Photos from the image-classification dataset "makes" in the GitHub repository nazarlielmaddin/vehicle-recognizer. Its 34 classes are: BAIC, BMW, BYD, Bentley, Changan, Chery, Chevrolet, DFSK, Ford, GAC, Geely, GWM, HOWO, Haval, Honda, Hyundai, Infiniti, Jeep, Kia, Lada, Land Rover, Lexus, Li Auto, Lynk, Lynk and Co, Mazda, Mercedes-Benz, Mitsubishi, Nissan, Porsche, Soueast, Toyota, Volkswagen, Zeekr.

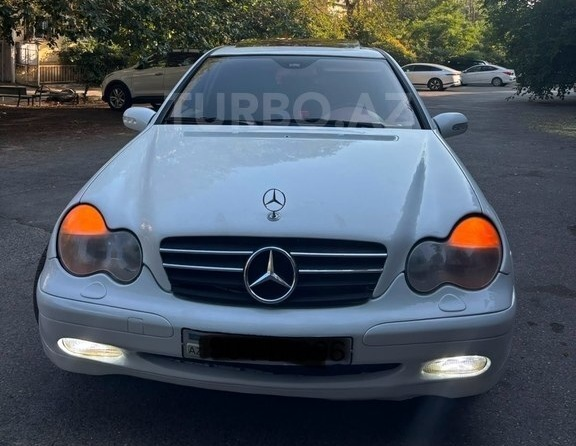
Label: Mercedes-Benz

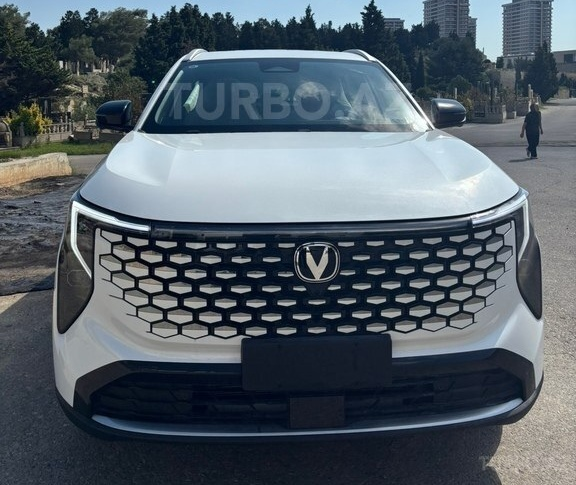
Label: Changan

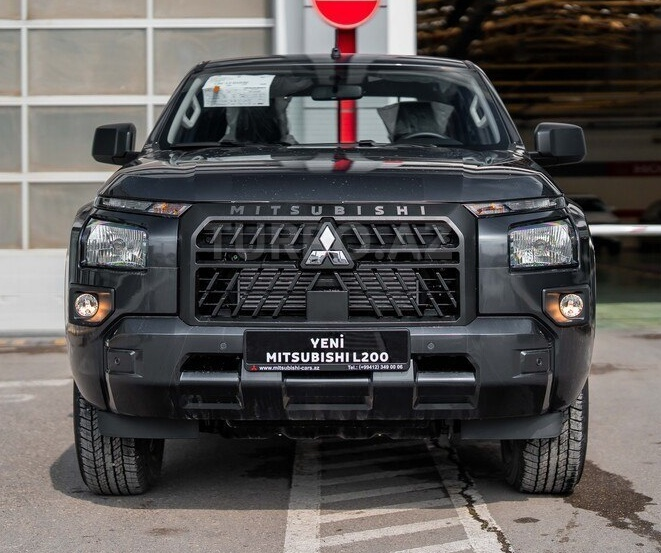
Label: Mitsubishi

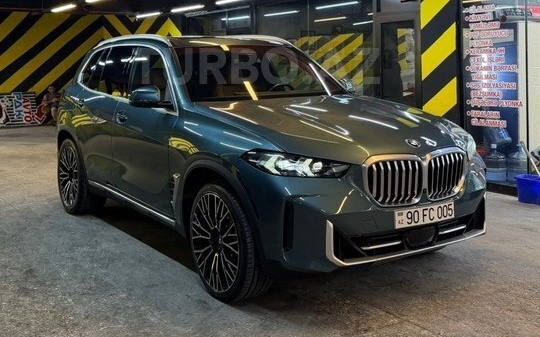
Label: BMW

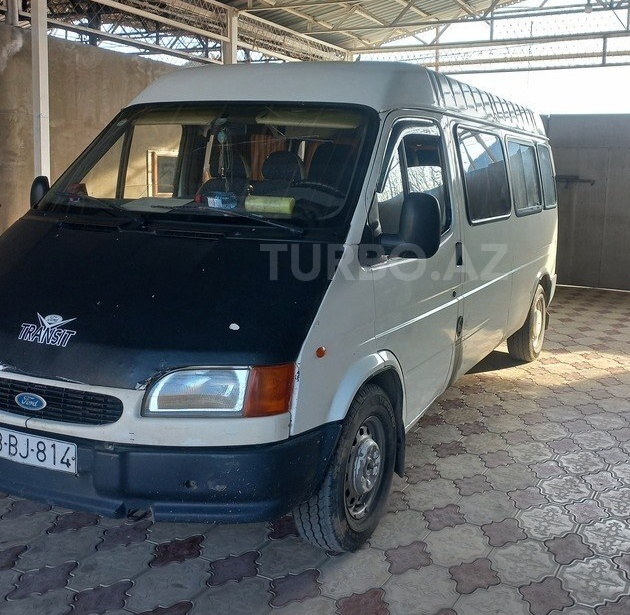
Label: Ford

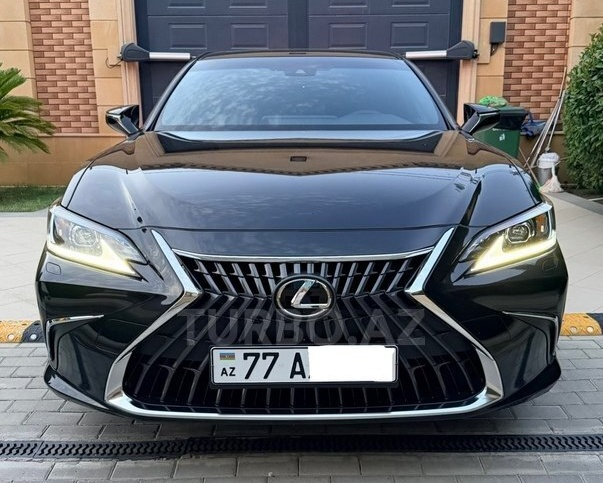
Label: Lexus
